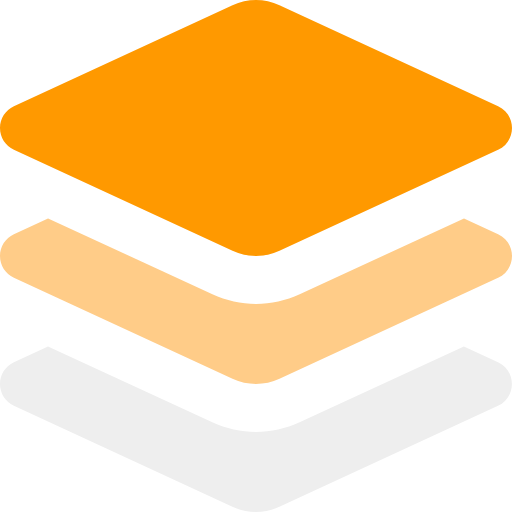
t = 0.00 s
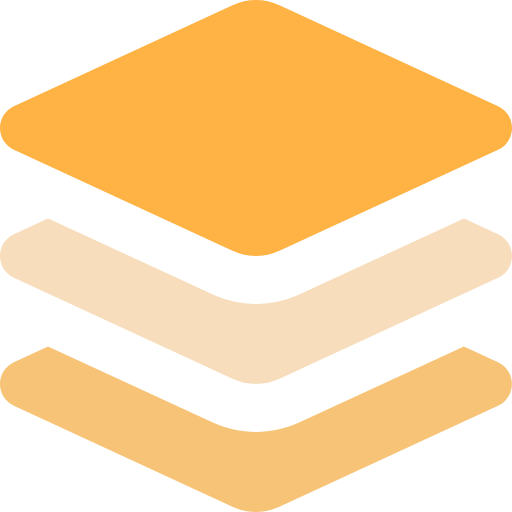
t = 0.25 s
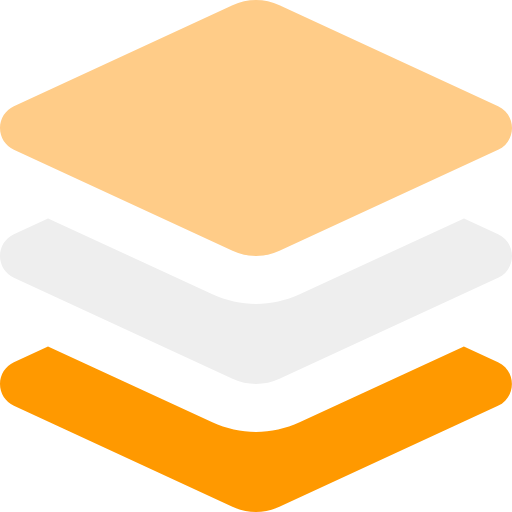
t = 0.50 s
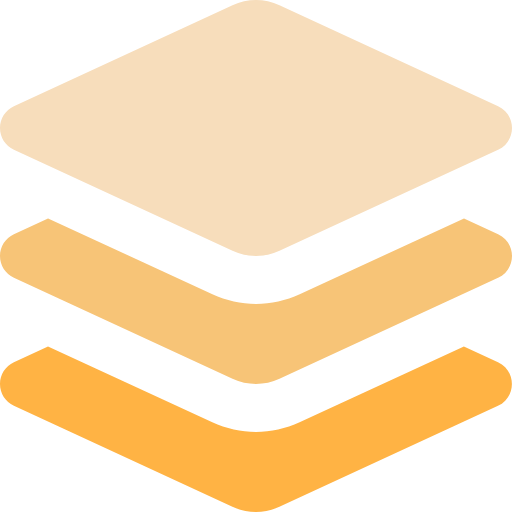
t = 0.75 s
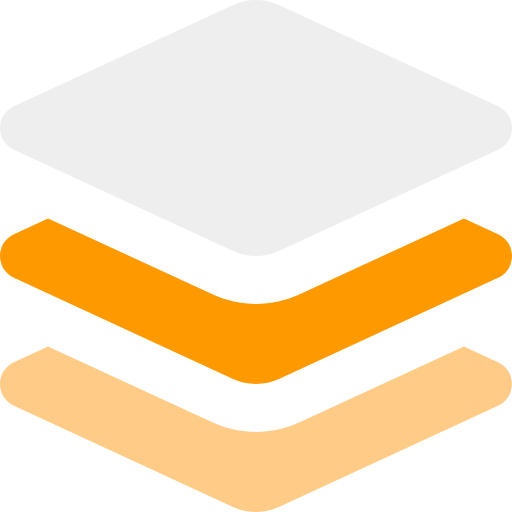
t = 1.00 s
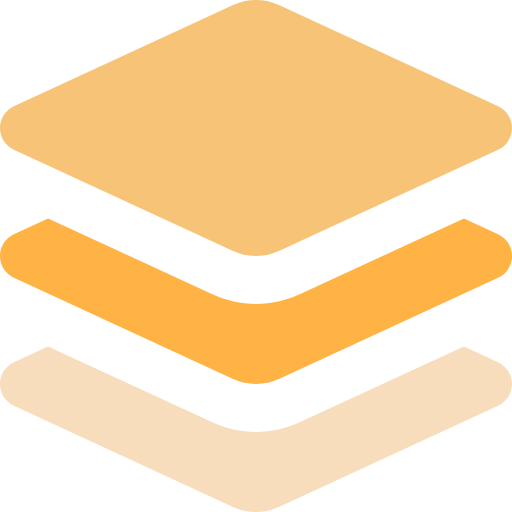
t = 1.25 s

The animated SVG that drew these frames (rendered in a browser with its animation timeline set to each time). Animation: 3 SMIL elements (animate=3); one cycle of 1.50 s, repeats indefinitely.

<svg xmlns="http://www.w3.org/2000/svg" viewBox="0 0 512 512">
  <path
    fill="#f90"
    d="M 232.5 5.2 c 14.9 -6.9 32.1 -6.9 47 0 l 218.6 101 c 8.5 3.9 13.9 12.4 13.9 21.8 s -5.4 17.9 -13.9 21.8 l -218.6 101 c -14.9 6.9 -32.1 6.9 -47 0 L 13.9 149.8 C 5.4 145.8 0 137.3 0 128 s 5.4 -17.9 13.9 -21.8 L 232.5 5.2 z"
  >
    <animate attributeName="fill" dur="1.5s" repeatCount="indefinite" values="#f90;#fc8;#eee;#f90"/>
  </path>
  <path
    fill="#fc8"
    d="M 48.1 218.4 l 164.3 75.9 c 27.7 12.8 59.6 12.8 87.3 0 l 164.3 -75.9 34.1 15.8 c 8.5 3.9 13.9 12.4 13.9 21.8 s -5.4 17.9 -13.9 21.8 l -218.6 101 c -14.9 6.9 -32.1 6.9 -47 0 L 13.9 277.8 C 5.4 273.8 0 265.3 0 256 s 5.4 -17.9 13.9 -21.8 l 34.1 -15.8 z"
  >
    <animate attributeName="fill" dur="1.5s" repeatCount="indefinite" values="#fc8;#eee;#f90;#fc8"/>
  </path>
  <path
    fill="#eee"
    d="M 13.9 362.2 l 34.1 -15.8 164.3 75.9 c 27.7 12.8 59.6 12.8 87.3 0 l 164.3 -75.9 34.1 15.8 c 8.5 3.9 13.9 12.4 13.9 21.8 s -5.4 17.9 -13.9 21.8 l -218.6 101 c -14.9 6.9 -32.1 6.9 -47 0 L 13.9 405.8 C 5.4 401.8 0 393.3 0 384 s 5.4 -17.9 13.9 -21.8 z"
  >
    <animate attributeName="fill" dur="1.5s" repeatCount="indefinite" values="#eee;#f90;#fc8;#eee"/>
  </path>
</svg>
